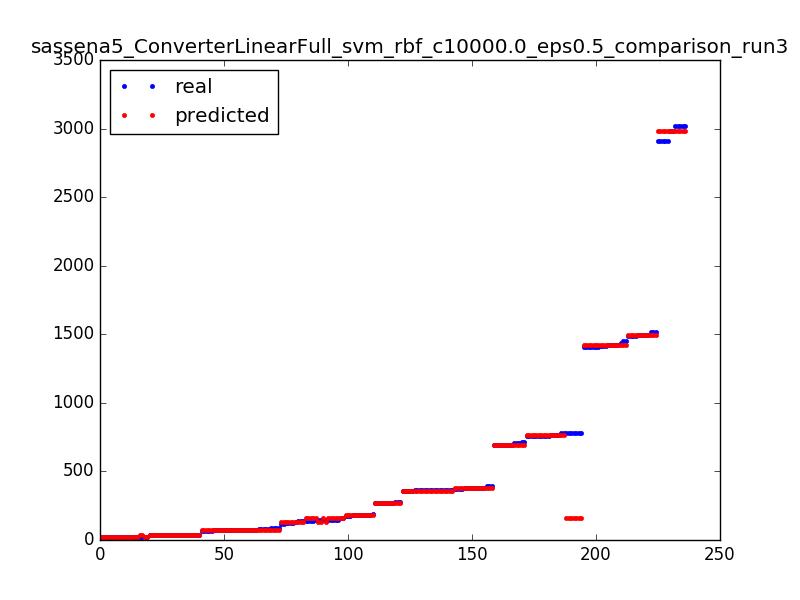

The data file committed next to this chart (first rows):
145.0, 157.5
356.0, 359.5
140.0, 157.5
1495, 1496
777.0, 763.5
777.0, 763.5
2912, 2980
705.0, 695.5
1514, 1496
158.0, 157.5
1408, 1424
86.0, 74.5
70.0, 74.5
70.0, 74.5
75.0, 74.5
757.0, 763.5
279.0, 271.5
176.0, 183.5
1423, 1424
696.0, 695.5
375.0, 380.5
272.0, 271.5
1453, 1424
139.0, 134.5
125.0, 134.5
25.0, 19.5
362.0, 359.5
363.0, 359.5
24.0, 19.5
2912, 2980
270.0, 271.5
1408, 1424
145.0, 134.5
2912, 2980
83.0, 74.5
70.0, 74.5
356.0, 359.5
38.0, 38.5
83.0, 74.5
391.0, 380.5
757.0, 763.5
363.0, 359.5
757.0, 763.5
757.0, 763.5
380.0, 380.5
86.0, 74.5
38.0, 38.5
33.0, 33.5
25.0, 33.5
183.0, 183.5
272.0, 271.5
1418, 1424
711.0, 695.5
1495, 1496
83.0, 74.5
34.0, 33.5
145.0, 134.5
68.0, 69.5
35.0, 38.5
35.0, 33.5
1495, 1496
... 176 more rows
